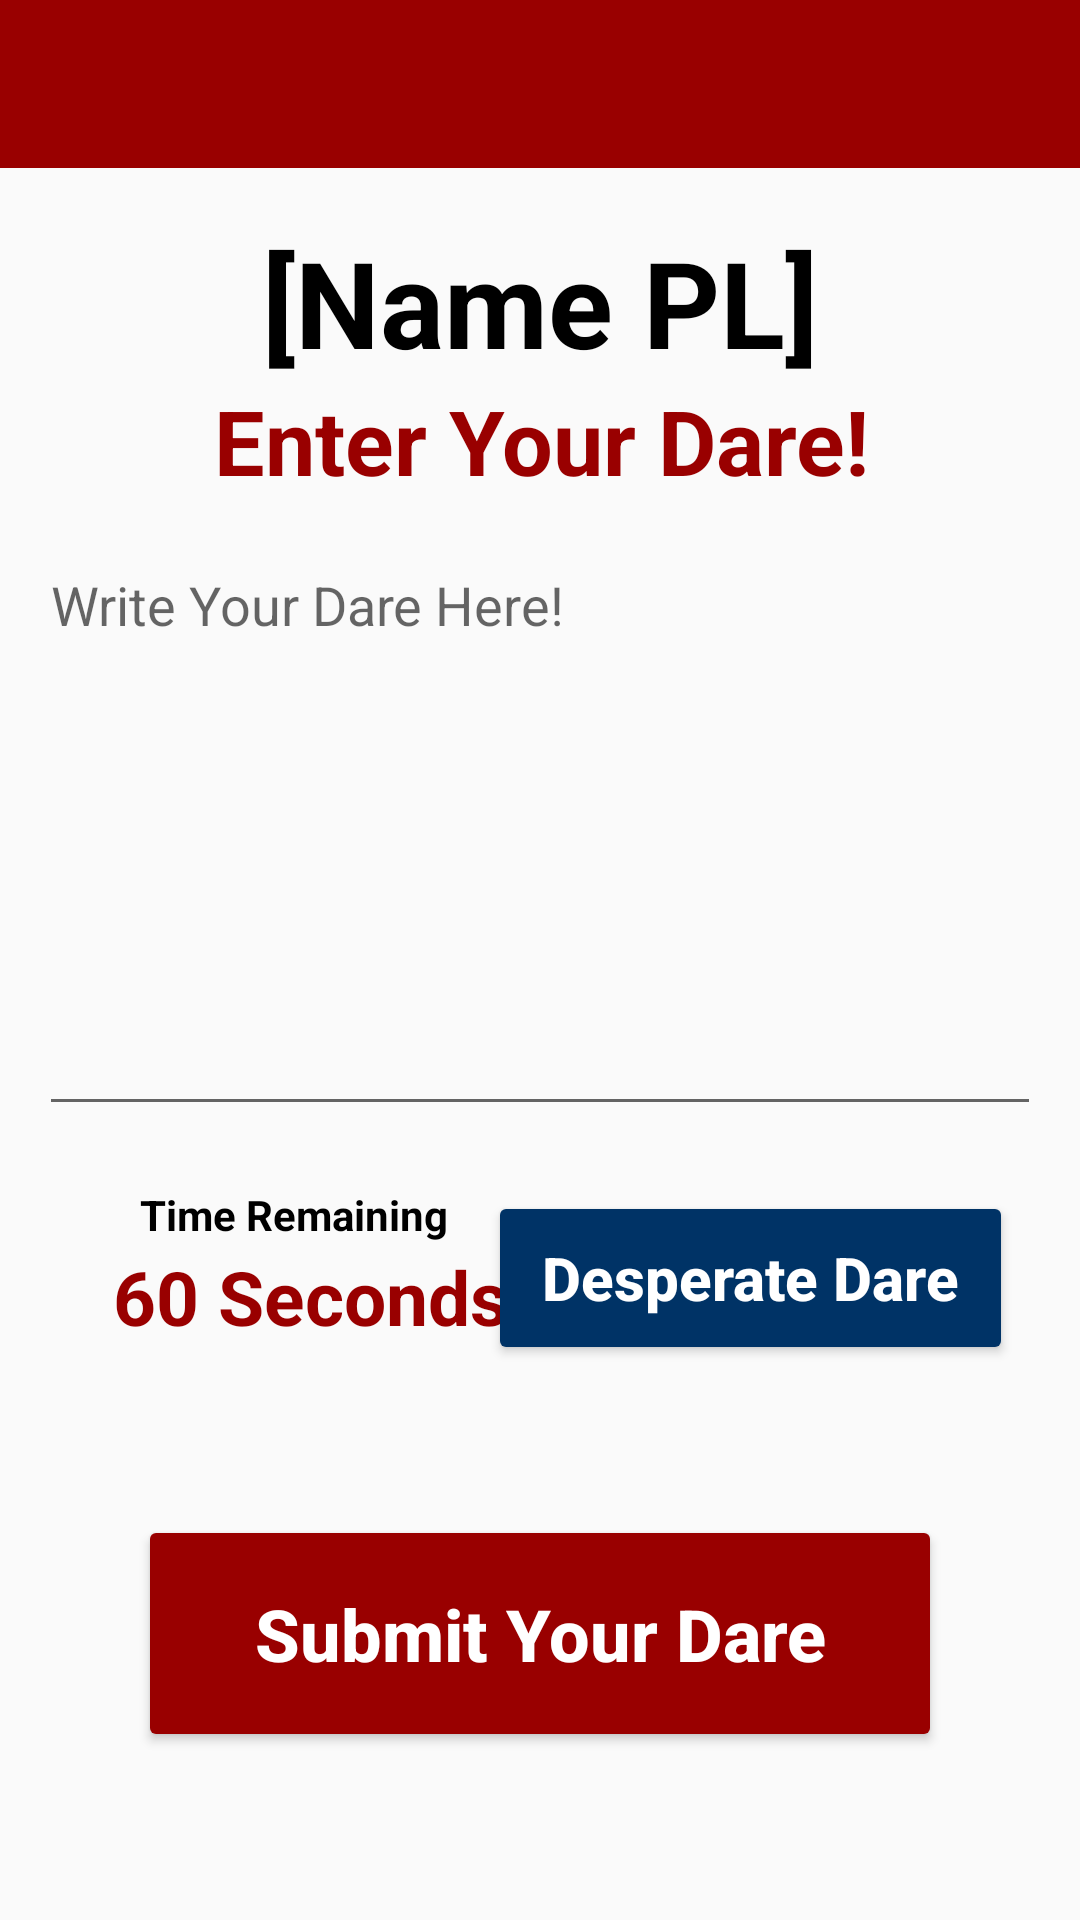

Layout XML and referenced resources for this Android screen:
<!-- AndroidManifest.xml: application theme AppTheme -->
<!-- res/layout/activity_renter_dare.xml -->
<?xml version="1.0" encoding="utf-8"?>
<android.support.constraint.ConstraintLayout xmlns:android="http://schemas.android.com/apk/res/android"
    xmlns:app="http://schemas.android.com/apk/res-auto"
    xmlns:tools="http://schemas.android.com/tools"
    android:layout_width="match_parent"
    android:layout_height="match_parent"
    android:exported="true"
    tools:context=".REnterDareActivity">

    <android.support.v7.widget.Toolbar
        android:id="@+id/toolbar"
        android:minHeight="?attr/actionBarSize"
        android:layout_width="match_parent"
        android:layout_height="wrap_content"
        app:titleTextColor="@android:color/white"
        android:background="?attr/colorPrimary">
    </android.support.v7.widget.Toolbar>


    <TextView
        android:id="@+id/writeDateTitleTextView"
        android:layout_width="229dp"
        android:layout_height="39dp"
        android:layout_marginTop="8dp"
        android:layout_marginBottom="8dp"
        android:text="Enter Your Dare!"
        android:textAlignment="center"
        android:textColor="@color/colorPrimary"
        android:textSize="30sp"
        android:textStyle="bold"
        app:layout_constraintBottom_toBottomOf="parent"
        app:layout_constraintEnd_toEndOf="parent"
        app:layout_constraintHorizontal_bias="0.503"
        app:layout_constraintStart_toStartOf="parent"
        app:layout_constraintTop_toTopOf="parent"
        app:layout_constraintVertical_bias="0.203" />

    <TextView
        android:id="@+id/currentPlayerNameTextView"
        android:layout_width="320dp"
        android:layout_height="54dp"
        android:layout_marginTop="8dp"
        android:layout_marginBottom="8dp"
        android:text="[Name PL]"
        android:textAlignment="center"
        android:textColor="@android:color/black"
        android:textSize="40sp"
        android:textStyle="bold"
        app:layout_constraintBottom_toBottomOf="parent"
        app:layout_constraintEnd_toEndOf="parent"
        app:layout_constraintStart_toStartOf="parent"
        app:layout_constraintTop_toTopOf="parent"
        app:layout_constraintVertical_bias="0.116" />

    <EditText
        android:id="@+id/enterDareEditText"
        android:layout_width="334dp"
        android:layout_height="196dp"
        android:layout_marginTop="8dp"
        android:ems="10"
        android:gravity="center|top"
        android:hint="Write Your Dare Here!"
        android:inputType="textMultiLine"
        android:textAlignment="viewStart"
        app:layout_constraintBottom_toBottomOf="parent"
        app:layout_constraintEnd_toEndOf="parent"
        app:layout_constraintStart_toStartOf="parent"
        app:layout_constraintTop_toTopOf="parent"
        app:layout_constraintVertical_bias="0.393" />

    <Button
        android:id="@+id/desperateDareButton"
        android:layout_width="175dp"
        android:layout_height="58dp"
        android:layout_marginTop="8dp"
        android:layout_marginBottom="8dp"
        android:backgroundTint="#003366"
        android:text="Desperate Dare"
        android:textAllCaps="false"
        android:textColor="@android:color/white"
        android:textSize="20sp"
        android:textStyle="bold"
        app:layout_constraintBottom_toBottomOf="parent"
        app:layout_constraintEnd_toEndOf="parent"
        app:layout_constraintHorizontal_bias="0.88"
        app:layout_constraintStart_toStartOf="parent"
        app:layout_constraintTop_toTopOf="parent"
        app:layout_constraintVertical_bias="0.687" />

    <Button
        android:id="@+id/submitButton"
        android:layout_width="268dp"
        android:layout_height="79dp"
        android:layout_marginTop="8dp"
        android:layout_marginBottom="56dp"
        android:backgroundTint="@color/colorPrimary"
        android:text="Submit Your Dare"
        android:textAlignment="center"
        android:textAllCaps="false"
        android:textColor="@android:color/white"
        android:textSize="24sp"
        android:textStyle="bold"
        app:layout_constraintBottom_toBottomOf="parent"
        app:layout_constraintEnd_toEndOf="parent"
        app:layout_constraintStart_toStartOf="parent"
        app:layout_constraintTop_toTopOf="parent"
        app:layout_constraintVertical_bias="1.0" />

    <TextView
        android:id="@+id/inRoundTimerTextView"
        android:layout_width="wrap_content"
        android:layout_height="wrap_content"
        android:layout_marginStart="8dp"
        android:layout_marginTop="8dp"
        android:layout_marginEnd="8dp"
        android:layout_marginBottom="8dp"
        android:text="60 Seconds"
        android:textColor="@color/colorPrimary"
        android:textSize="25sp"
        android:textStyle="bold"
        app:layout_constraintBottom_toBottomOf="parent"
        app:layout_constraintEnd_toEndOf="parent"
        app:layout_constraintHorizontal_bias="0.14"
        app:layout_constraintStart_toStartOf="parent"
        app:layout_constraintTop_toTopOf="parent"
        app:layout_constraintVertical_bias="0.69" />

    <TextView
        android:id="@+id/inRoundTimerTitleTextView"
        android:layout_width="wrap_content"
        android:layout_height="wrap_content"
        android:layout_marginStart="8dp"
        android:layout_marginTop="8dp"
        android:layout_marginEnd="8dp"
        android:layout_marginBottom="8dp"
        android:text="Time Remaining"
        android:textColor="@android:color/black"
        android:textSize="14sp"
        android:textStyle="bold"
        app:layout_constraintBottom_toBottomOf="parent"
        app:layout_constraintEnd_toEndOf="parent"
        app:layout_constraintHorizontal_bias="0.16"
        app:layout_constraintStart_toStartOf="parent"
        app:layout_constraintTop_toTopOf="parent"
        app:layout_constraintVertical_bias="0.64" />

</android.support.constraint.ConstraintLayout>
<!-- resources referenced by this layout -->
<resources>
  <color name="colorPrimary">#990000</color>
  <style name="AppTheme" parent="Theme.AppCompat.Light.NoActionBar">
          
          <item name="colorPrimary">@color/colorPrimary</item>
          <item name="colorPrimaryDark">@color/colorPrimaryDark</item>
          <item name="colorAccent">@color/colorAccent</item>
      </style>
  <color name="colorPrimaryDark">#6d0101</color>
  <color name="colorAccent">#dbbc12</color>
</resources>
